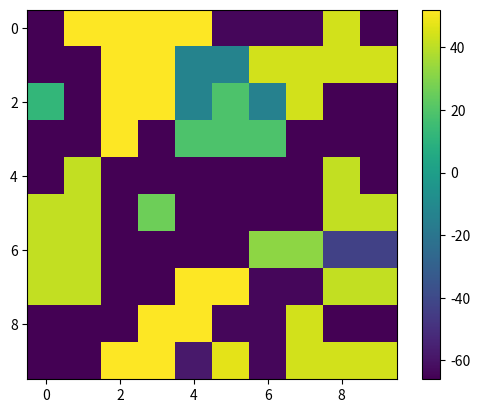

Python code for this plot:
import numpy as np
import matplotlib.pyplot as plt
import random

# first define the 2-d grid with random spins

sigma = np.asarray([1, 0])
N_s = 10
x = np.linspace(0, N_s - 1, N_s).astype(int)
y = np.linspace(0, N_s - 1, N_s).astype(int)

grid = np.array([x for yy in range(0, len(y))])

for xx in x:
    for yy in y:
        grid[xx][yy] = random.choices(sigma, k=1, weights=[50, 50])[0]

# now check for clusters in the grid using Hoshen–Kopelman_algorithm

print(grid)

label_id = 1
label = np.zeros((N_s, N_s))
label_neg = np.zeros((N_s, N_s))
for xx in np.append(x, 0):
    for yy in np.append(y, 0):
        if grid[xx][yy] == 1.:
            # use modulo here to fullfill the boundary conditon
            left = grid[(xx - 1) % N_s, yy]
            above = grid[xx, (yy - 1) % N_s]
            label_left = label[(xx - 1) % N_s, yy]
            label_above = label[xx, (yy - 1) % N_s]

            if left == 0. and above == 0. and label[xx, yy] == 0:
                label[xx, yy] = label_id
                label_id = label_id + 1
            elif left != 0. and above == 0.:
                if label[(xx - 1) % N_s, yy] == 0:
                    label[xx, yy] = label_id
                    label[(xx - 1) % N_s, yy] = label_id


                elif label[xx, yy] != 0:
                    for xxx in x:
                        for yyy in y:
                            if label[xx, yy] == label[xxx, yyy]:
                                label[xxx, yyy] = label[(xx - 1) % N_s, yy]
                else:
                    label[xx, yy] = label[(xx - 1) % N_s, yy]
                label_id = label_id + 1


            elif above != 0. and left == 0.:
                if label[xx, (yy - 1) % N_s] == 0:
                    label[xx, yy] = label_id
                    label[xx, (yy - 1) % N_s] = label_id
                    label_id = label_id + 1

                elif label[xx, yy] != 0:
                    for xxx in x:
                        for yyy in y:
                            if label[xx, yy] == label[xxx, yyy]:
                                label[xxx, yyy] = label[xx, (yy - 1) % N_s]

                else:
                    label[xx, yy] = label[xx, (yy - 1) % N_s]
                label_id = label_id + 1
            elif above != 0. and left != 0.:
                label[xx, yy] = label_id
                for xxx in x:
                    for yyy in y:
                        if label[xxx, yyy] == label_left and label_left != 0:
                            label[xxx, yyy] = label_id
                        if label[xxx, yyy] == label_above and label_above != 0:
                            label[xxx, yyy] = label_id
                label_id = label_id + 1
            else:
                pass

                # if label[xx,yy] == label[(xx+1)%N_s,yy] and label[(xx+1)%N_s,yy] != 0:
                #    label[xx, yy] = label_id
                # if label[xx,yy] == label[xx,(yy+1)%N_s] and label[xx,(yy+1)%N_s] != 0:
                #    label[xx, yy] = label_id

print(grid)
print(label)

label_pos = label

grid = grid +1

# now check for clusters in the grid using Hoshen–Kopelman_algorithm

print(grid)

label_id = 1
label = np.zeros((N_s, N_s))
label_neg = np.zeros((N_s, N_s))
for xx in np.append(x, 0):
    for yy in np.append(y, 0):
        if grid[xx][yy] == 1.:
            # use modulo here to fullfill the boundary conditon
            left = grid[(xx - 1) % N_s, yy]
            above = grid[xx, (yy - 1) % N_s]
            label_left = label[(xx - 1) % N_s, yy]
            label_above = label[xx, (yy - 1) % N_s]

            if left == 0. and above == 0. and label[xx, yy] == 0:
                label[xx, yy] = label_id
                label_id = label_id + 1
            elif left != 0. and above == 0.:
                if label[(xx - 1) % N_s, yy] == 0:
                    label[xx, yy] = label_id
                    label[(xx - 1) % N_s, yy] = label_id


                elif label[xx, yy] != 0:
                    for xxx in x:
                        for yyy in y:
                            if label[xx, yy] == label[xxx, yyy]:
                                label[xxx, yyy] = label[(xx - 1) % N_s, yy]
                else:
                    label[xx, yy] = label[(xx - 1) % N_s, yy]
                label_id = label_id + 1


            elif above != 0. and left == 0.:

                if label[xx, (yy - 1) % N_s] == 0:
                    label[xx, yy] = label_id
                    label[xx, (yy - 1) % N_s] = label_id
                    label_id = label_id + 1

                elif label[xx, yy] != 0:
                    for xxx in x:
                        for yyy in y:
                            if label[xx, yy] == label[xxx, yyy]:
                                label[xxx, yyy] = label[xx, (yy - 1) % N_s]




                else:
                    label[xx, yy] = label[xx, (yy - 1) % N_s]
                label_id = label_id + 1
            elif above != 0. and left != 0.:
                label[xx, yy] = label_id
                for xxx in x:
                    for yyy in y:
                        if label[xxx, yyy] == label_left and label_left != 0:
                            label[xxx, yyy] = label_id
                        if label[xxx, yyy] == label_above and label_above != 0:
                            label[xxx, yyy] = label_id
                label_id = label_id + 1
            else:
                pass

                # if label[xx,yy] == label[(xx+1)%N_s,yy] and label[(xx+1)%N_s,yy] != 0:
                #    label[xx, yy] = label_id
                # if label[xx,yy] == label[xx,(yy+1)%N_s] and label[xx,(yy+1)%N_s] != 0:
                #    label[xx, yy] = label_id

print(grid-1)
#print(label)
print(label)
print(label_pos)




label_complete = label_pos - label

print(label_complete)


plt.imshow(label_complete)
plt.colorbar()
plt.show()